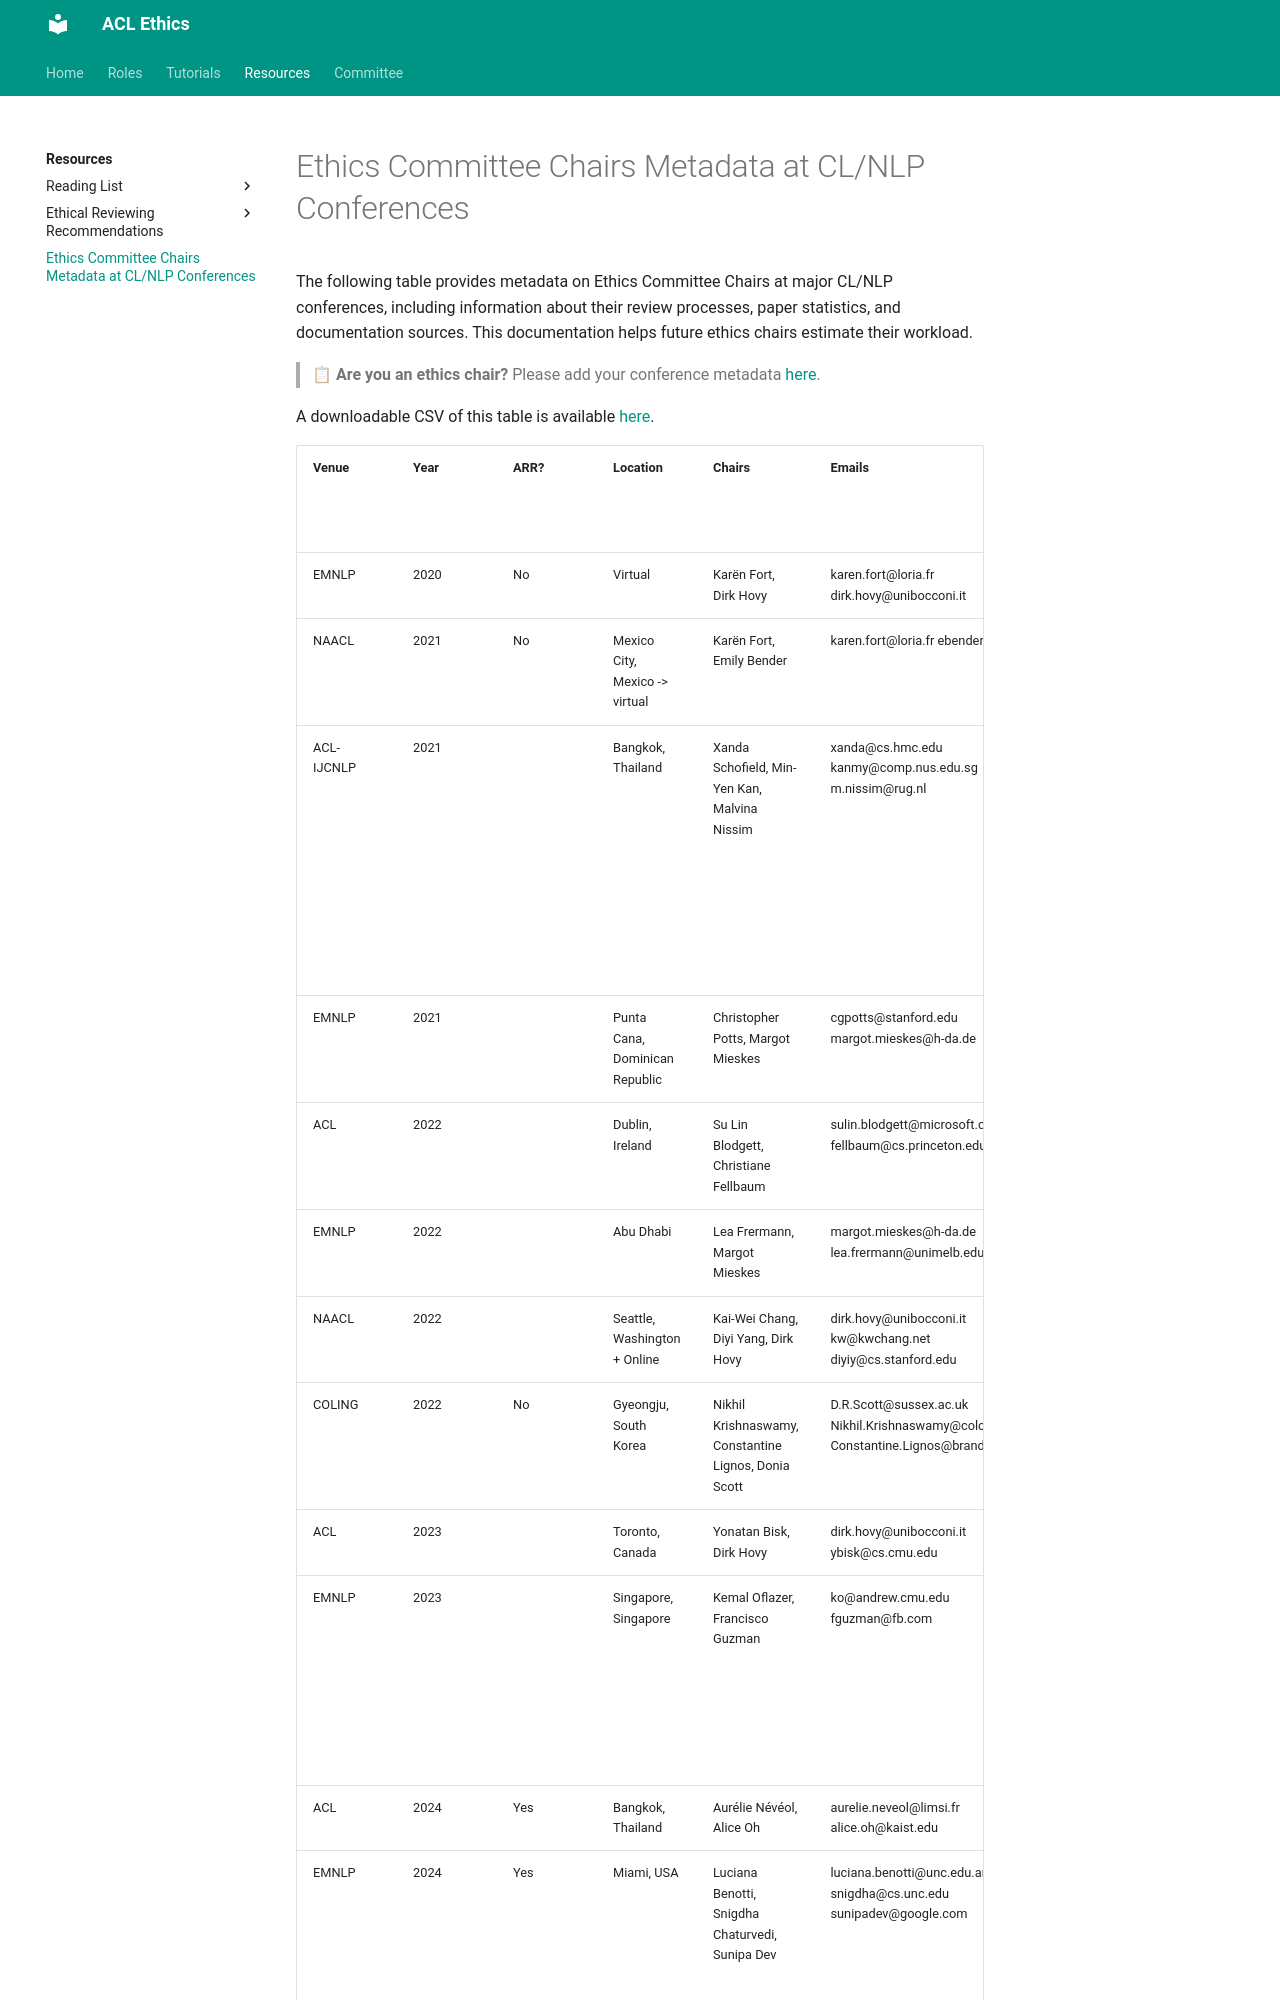

repository: acl-org/ethics-website · page: resources/chairs-metadata/index.html · generator: mkdocs

# Ethics Committee Chairs Metadata at CL/NLP Conferences

The following table provides metadata on Ethics Committee Chairs at major CL/NLP conferences, including information about their review processes, paper statistics, and documentation sources. This documentation helps future ethics chairs estimate their workload.

> **📋 Are you an ethics chair?** Please add your conference metadata [here](https://forms.office.com/pages/responsepage.aspx?id=Xu-lWwkxd06Fvc_rDTR-gkERCHVRGUFPn7MwpziS6p5UN084V0FDTEJUVE9DU0FMR0lFSVNZVUtGSy4u&route=shorturl).

A downloadable CSV of this table is available [here](https://drive.google.com/file/d/1kkG4eeQdhB__W-YnhhIY3OiI6XXnYmK0/view?usp=sharing).
